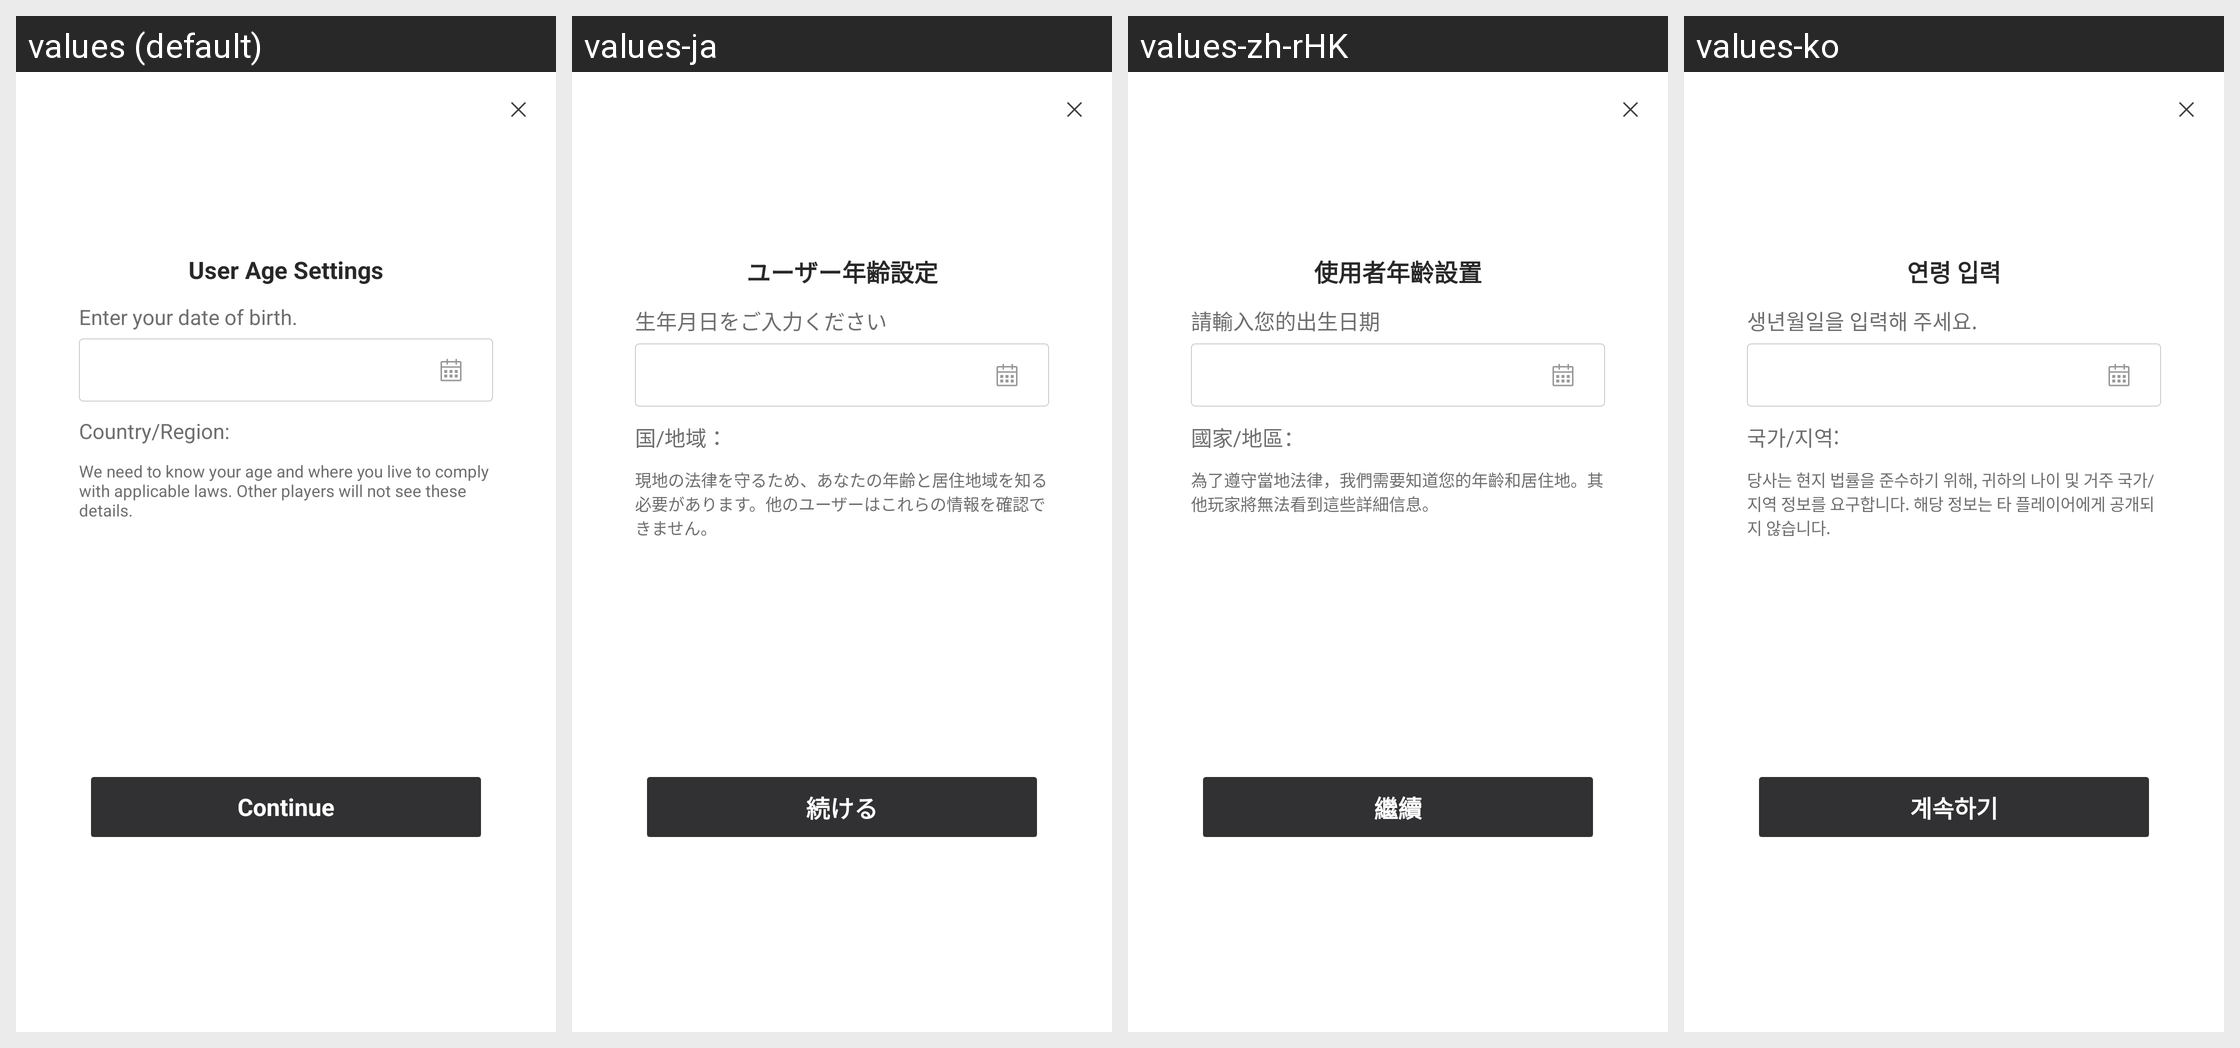

The same Android screen rendered under several of its app's locales, left to right. List the strings drawn on it with the default value and each locale's translation.
Android screen res/layout/netease_mpay_oversea__lvu_person_info.xml rendered under 4 locales, left to right: values (default), values-ja, values-zh-rHK, values-ko. Device: Nexus 5 (rendered at 1080×1920; each locale shown at half size, 540×960, under a caption strip naming it); theme Theme.MaterialComponents.DayNight.NoActionBar.
Other locales in the repository, not shown: values-af, values-af-rZA, values-am, values-ar, values-ar-rSA, values-as, values-az, values-az-rAZ, values-be, values-bg, values-bn, values-bn-rBD, values-bn-rIN, values-bs, values-ca, values-ceb-rPH, values-cs, values-cs-rCZ, values-da, values-de, values-de-rDE, values-el, values-el-rGR, values-en, values-en-rCA, values-en-rGB, values-en-rIN, values-en-rSS, values-en-rXC, values-es, values-es-rES, values-es-rUS, values-et, values-et-rEE, values-eu, values-eu-rES, values-fa, values-fi, values-fil-rPH, values-fr, values-fr-rCA, values-fr-rFR, values-gl, values-gl-rES, values-gu, values-gu-rIN, values-hi, values-hi-rIN, values-hr, values-hu, values-hu-rHU, values-hy, values-hy-rAM, values-id, values-in, values-in-rID, values-is, values-is-rIS, values-it, values-it-rIT, values-iw, values-ja-rJP, values-jv-rID, values-ka, values-ka-rGE, values-kk, values-kk-rKZ, values-km, values-km-rKH, values-kn, values-kn-rIN, values-ko-rKR, values-ky, values-ky-rKG, values-lo, values-lo-rLA, values-lt, values-lv, values-mk, values-mk-rMK, values-ml, values-ml-rIN, values-mn, values-mn-rMN, values-mr, values-mr-rIN, values-ms, values-ms-rMY, values-my, values-my-rMM, values-nb, values-ne, values-ne-rNP, values-nl, values-nl-rNL, values-or, values-or-rIN, values-pa, values-pa-rIN, values-pl, values-pl-rPL, values-pt, values-pt-rBR, values-pt-rPT, values-ro, values-ro-rRO, values-ru, values-ru-rRU, values-si, values-si-rLK, values-sk, values-sl, values-sq, values-sq-rAL, values-sr, values-sv, values-sv-rSE, values-sw, values-ta, values-ta-rIN, values-te, values-te-rIN, values-th, values-th-rTH, values-tl, values-tr, values-tr-rTR, values-uk, values-uk-rUA, values-ur, values-ur-rPK, values-uz, values-uz-rUZ, values-vi, values-vi-rVN, values-zh, values-zh-rCN, values-zh-rMO, values-zh-rTW, values-zu, values-zu-rZA.
Strings drawn on this screen, with the default value and each locale's value (text and hints the layout hard-codes, and strings that could not be matched under every locale, appear in the picture but are not listed):

netease_mpay_oversea__lvu_age_setting
  values: User Age Settings
  values-ja: ユーザー年齢設定
  values-zh-rHK: 使用者年齡設置
  values-ko: 연령 입력

netease_mpay_oversea__lvu_select_birthday
  values: Enter your date of birth.
  values-ja: 生年月日をご入力ください
  values-zh-rHK: 請輸入您的出生日期
  values-ko: 생년월일을 입력해 주세요.

netease_mpay_oversea__lvu_select_region
  values: Country/Region:
  values-ja: 国/地域：
  values-zh-rHK: 國家/地區：
  values-ko: 국가/지역:

netease_mpay_oversea__lvu_age_setting_warning
  values: We need to know your age and where you live to comply with applicable laws. Other players will not see these details.
  values-ja: 現地の法律を守るため、あなたの年齢と居住地域を知る必要があります。他のユーザーはこれらの情報を確認できません。
  values-zh-rHK: 為了遵守當地法律，我們需要知道您的年齡和居住地。其他玩家將無法看到這些詳細信息。
  values-ko: 당사는 현지 법률을 준수하기 위해, 귀하의 나이 및 거주 국가/지역 정보를 요구합니다. 해당 정보는 타 플레이어에게 공개되지 않습니다.

netease_mpay_oversea__confirm_continue
  values: Continue
  values-ja: 続ける
  values-zh-rHK: 繼續
  values-ko: 계속하기
